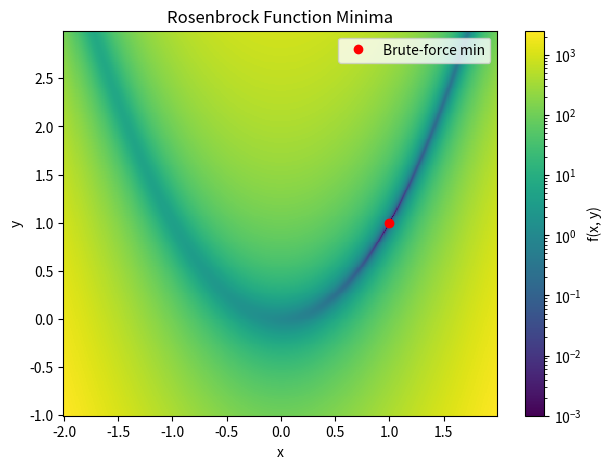

This chart was generated by the following Python code:
import numpy as np
import matplotlib.pyplot as plt
from scipy.optimize import rosen

x = np.arange(-2, 2, .01) 
y = np.arange(-1, 3, .01) 
X, Y = np.meshgrid(x, y) 
Z = rosen((X, Y)) 

min_index = np.unravel_index(np.argmin(Z), Z.shape) 
x_min_brute = X[min_index] 
y_min_brute = Y[min_index] 
z_min_brute = Z[min_index] 

print(f"Brute-force minimum approx: x={x_min_brute:.4f}, y={y_min_brute:.4f}, f={z_min_brute:.6f}")

class Result:
    def __init__(self, method, x0, x, f, iters, success, info):
        self.method = method
        self.x0 = x0
        self.x = x
        self.f = f
        self.iters = iters
        self.success = success
        self.info = info


# Brute force method 
def brute_force(xrange=(-2,2), yrange=(-1,3), step=0.01):
    x = np.arange(xrange[0], xrange[1], step)
    y = np.arange(yrange[0], yrange[1], step)
    X, Y = np.meshgrid(x, y)
    Z = rosen((X, Y))
    min_index = np.unravel_index(np.argmin(Z), Z.shape)
    x_min = X[min_index]
    y_min = Y[min_index]
    f_min = float(Z[min_index])
    return Result(
        method="brute_force",
        x0=np.array([np.nan, np.nan]),
        x=np.array([x_min, y_min]),
        f=f_min,
        iters=0,
        success=(f_min <= 1e-10),
        info={"grid_x": x, "grid_y": y, "z": Z}
    )

#Gradient Descent 
def rosen_grad(x, y):
    """Gradient of the Rosenbrock function."""
    dfdx = -2*(1 - x) - 400*x*(y - x**2)
    dfdy = 200*(y - x**2)
    return np.array([dfdx, dfdy])

def gradient_descent(start, lr=0.001, tol=1e-6, max_iter=100000):
    x, y = start
    for i in range(max_iter):
        grad = rosen_grad(x, y)
        step = lr * grad
        x_new, y_new = x - step[0], y - step[1]
        if np.linalg.norm([x_new - x, y_new - y]) < tol:
            print(f"Converged after {i} iterations.")
            break
        x, y = x_new, y_new
    return Result(
    method="gradient_descent",
    x0=np.array(start),
    x=np.array([x, y]),
    f=float(rosen((x, y))),
    iters=i,
    success=(rosen((x, y)) < 1e-10),
    info={"lr": lr, "tol": tol}
)

plt.figure(figsize=(7,5)) 
plt.pcolormesh(x, y, Z, shading='auto', norm='log', vmin=1e-3) 
plt.plot(x_min_brute, y_min_brute, 'ro', label='Brute-force min') 
plt.xlabel("x") 
plt.ylabel("y") 
plt.title("Rosenbrock Function Minima") 
plt.legend() 
plt.colorbar(label="f(x, y)") 
plt.show()